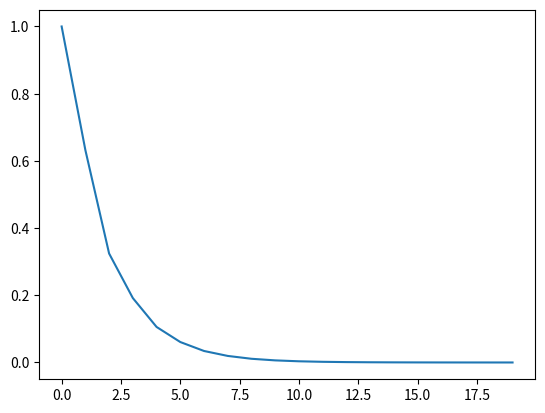

This figure's Python source:
import math
import matplotlib.pyplot as plt

root = []
g = lambda x: math.exp(-x)
x0 = 0

for i in range(20):
    x1 = g(x0)
    dif = abs(x1-x0)
    root.append(dif)
    x0 = x1

plt.plot(root)
plt.show()
